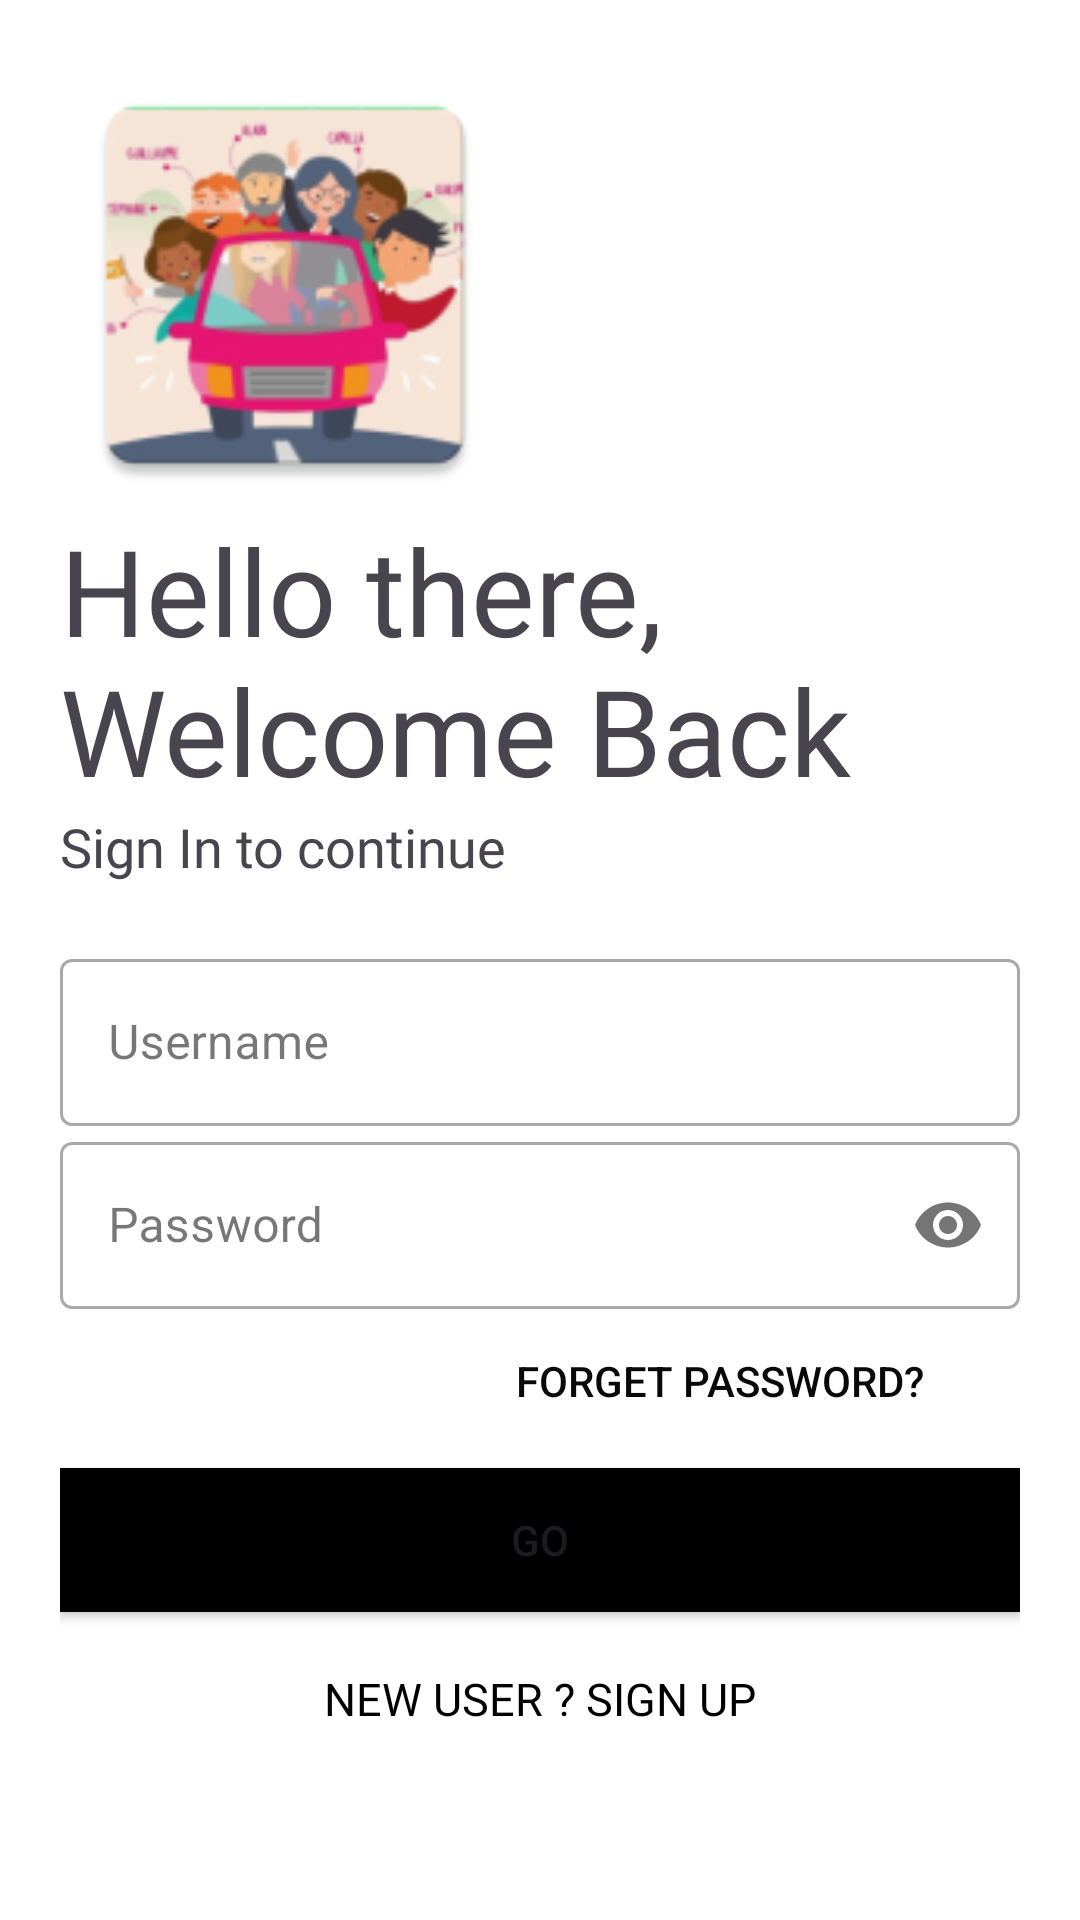

Produce the Android XML layout that renders to this screen, including the resource entries it uses.
<!-- AndroidManifest.xml: application theme Theme.Tawsila -->
<!-- res/layout/activity_login.xml -->
<?xml version="1.0" encoding="utf-8"?>
<LinearLayout xmlns:android="http://schemas.android.com/apk/res/android"
    xmlns:app="http://schemas.android.com/apk/res-auto"
    xmlns:tools="http://schemas.android.com/tools"
    android:layout_width="match_parent"
    android:layout_height="match_parent"
    tools:context=".Login"
    android:orientation="vertical"
    android:background="#fff"
    android:padding="20dp">

    <ImageView
        android:id="@+id/logoImage"
        android:layout_width="150dp"
        android:layout_height="150dp"
        android:transitionName="logo_image"
        android:src="@mipmap/image" />

    <TextView
        android:layout_width="wrap_content"
        android:layout_height="wrap_content"
        android:fontFamily="@font/bungee"
        android:text="Hello there, Welcome Back"
        android:transitionName="logo_text"
        android:textSize="40sp"
        />

    <TextView
        android:id="@+id/slogan_name"
        android:layout_width="wrap_content"
        android:layout_height="wrap_content"
        android:fontFamily="@font/antic"
        android:text="Sign In to continue"
        android:textSize="18sp" />

    <LinearLayout
        android:layout_width="match_parent"
        android:layout_height="match_parent"
        android:layout_marginTop="20dp"
        android:layout_marginBottom="20dp"
        android:orientation="vertical">

        <com.google.android.material.textfield.TextInputLayout
            android:id="@+id/username"
            style="@style/Widget.MaterialComponents.TextInputLayout.OutlinedBox"
            android:layout_width="match_parent"
            android:hint="Username"
            android:layout_height="wrap_content">

            <com.google.android.material.textfield.TextInputEditText
                android:id="@+id/editTextUsername"
                android:layout_width="match_parent"
                android:layout_height="wrap_content"
                android:inputType="text" />
        </com.google.android.material.textfield.TextInputLayout>

        <com.google.android.material.textfield.TextInputLayout
            android:id="@+id/password"
            style="@style/Widget.MaterialComponents.TextInputLayout.OutlinedBox"
            android:layout_width="match_parent"
            android:hint="Password"
            app:passwordToggleEnabled="true"
            android:layout_height="wrap_content">

            <com.google.android.material.textfield.TextInputEditText
                android:id="@+id/editTextPassword"
                android:layout_width="match_parent"
                android:layout_height="wrap_content"
                android:inputType="textPassword"/>
        </com.google.android.material.textfield.TextInputLayout>


        <Button
            android:layout_width="200dp"
            android:layout_height="wrap_content"
            android:layout_gravity="right"
            android:background="#00000000"
            android:elevation="0dp"
            android:text="Forget Password?"
            android:textColor="#090909" />
       <Button
           android:id="@+id/goButton"
           android:layout_width="match_parent"
        android:layout_height="wrap_content"
        android:layout_gravity="right"
        android:background="#000"
        android:elevation="0dp"
        android:text="Go"
           android:layout_marginTop="5dp"
           android:layout_marginBottom="5dp"
         />
        <Button
            android:id="@+id/goSignup"
            android:layout_width="match_parent"
            android:layout_height="wrap_content"
            android:layout_gravity="right"
            android:background="#00000000"
            android:elevation="0dp"
            android:text="New User ? Sign Up"
            android:textColor="#000"
            android:textSize="15dp"
            android:fontFamily="@font/antic"/>
    </LinearLayout>


</LinearLayout>
<!-- resources referenced by this layout -->
<resources>
  <!-- mipmap image: webp bitmap (mipmap-hdpi, 5848 bytes) -->
  <style name="Theme.Tawsila" parent="Base.Theme.Tawsila" />
  <style name="Base.Theme.Tawsila" parent="Theme.Material3.DayNight.NoActionBar">
              
              
          </style>
</resources>
